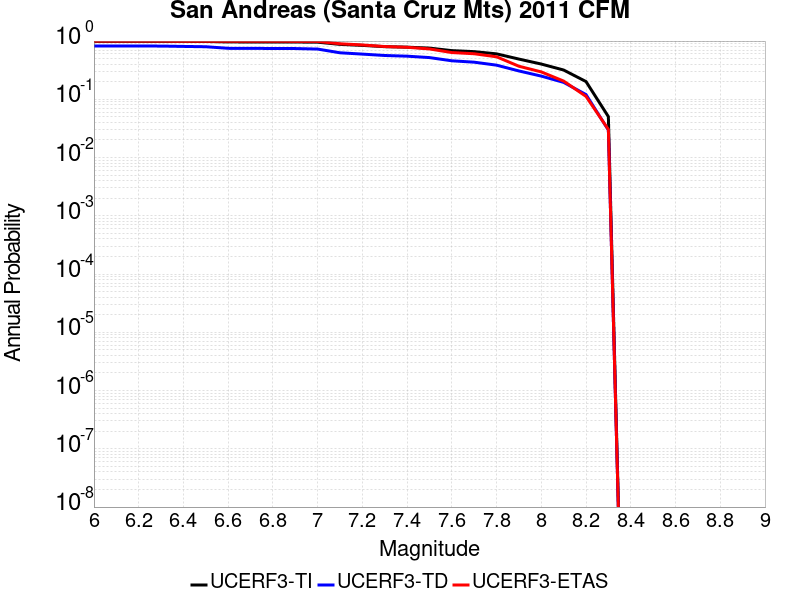

The file beside this chart, header and first rows:
Magnitude, UCERF3-TI Prob, UCERF3-TD Prob, UCERF3-ETAS Prob
6.0, 0.9888, 0.8213, 0.9955
6.1, 0.9888, 0.8213, 0.9955
6.2, 0.9888, 0.8213, 0.9955
6.3, 0.9887, 0.8205, 0.9955
6.4, 0.9861, 0.8091, 0.9944
6.5, 0.9836, 0.7992, 0.9944
6.6, 0.9667, 0.751, 0.991
6.7, 0.9652, 0.7479, 0.991
6.8, 0.9646, 0.7465, 0.991
6.9, 0.9635, 0.7439, 0.9899
7.0, 0.9567, 0.729, 0.9854
7.1, 0.8776, 0.6291, 0.8989
7.2, 0.8429, 0.5972, 0.8573
7.3, 0.8013, 0.5653, 0.8056
7.4, 0.7858, 0.5501, 0.782
7.5, 0.7571, 0.5205, 0.7326
7.6, 0.6853, 0.4584, 0.6348
7.7, 0.6585, 0.4339, 0.6056
7.8, 0.603, 0.3858, 0.5371
7.9, 0.4907, 0.3068, 0.3697
8.0, 0.4031, 0.2503, 0.2955
8.1, 0.3183, 0.1954, 0.2056
8.2, 0.2018, 0.1206, 0.1124
8.3, 0.05042, 0.02967, 0.03034
